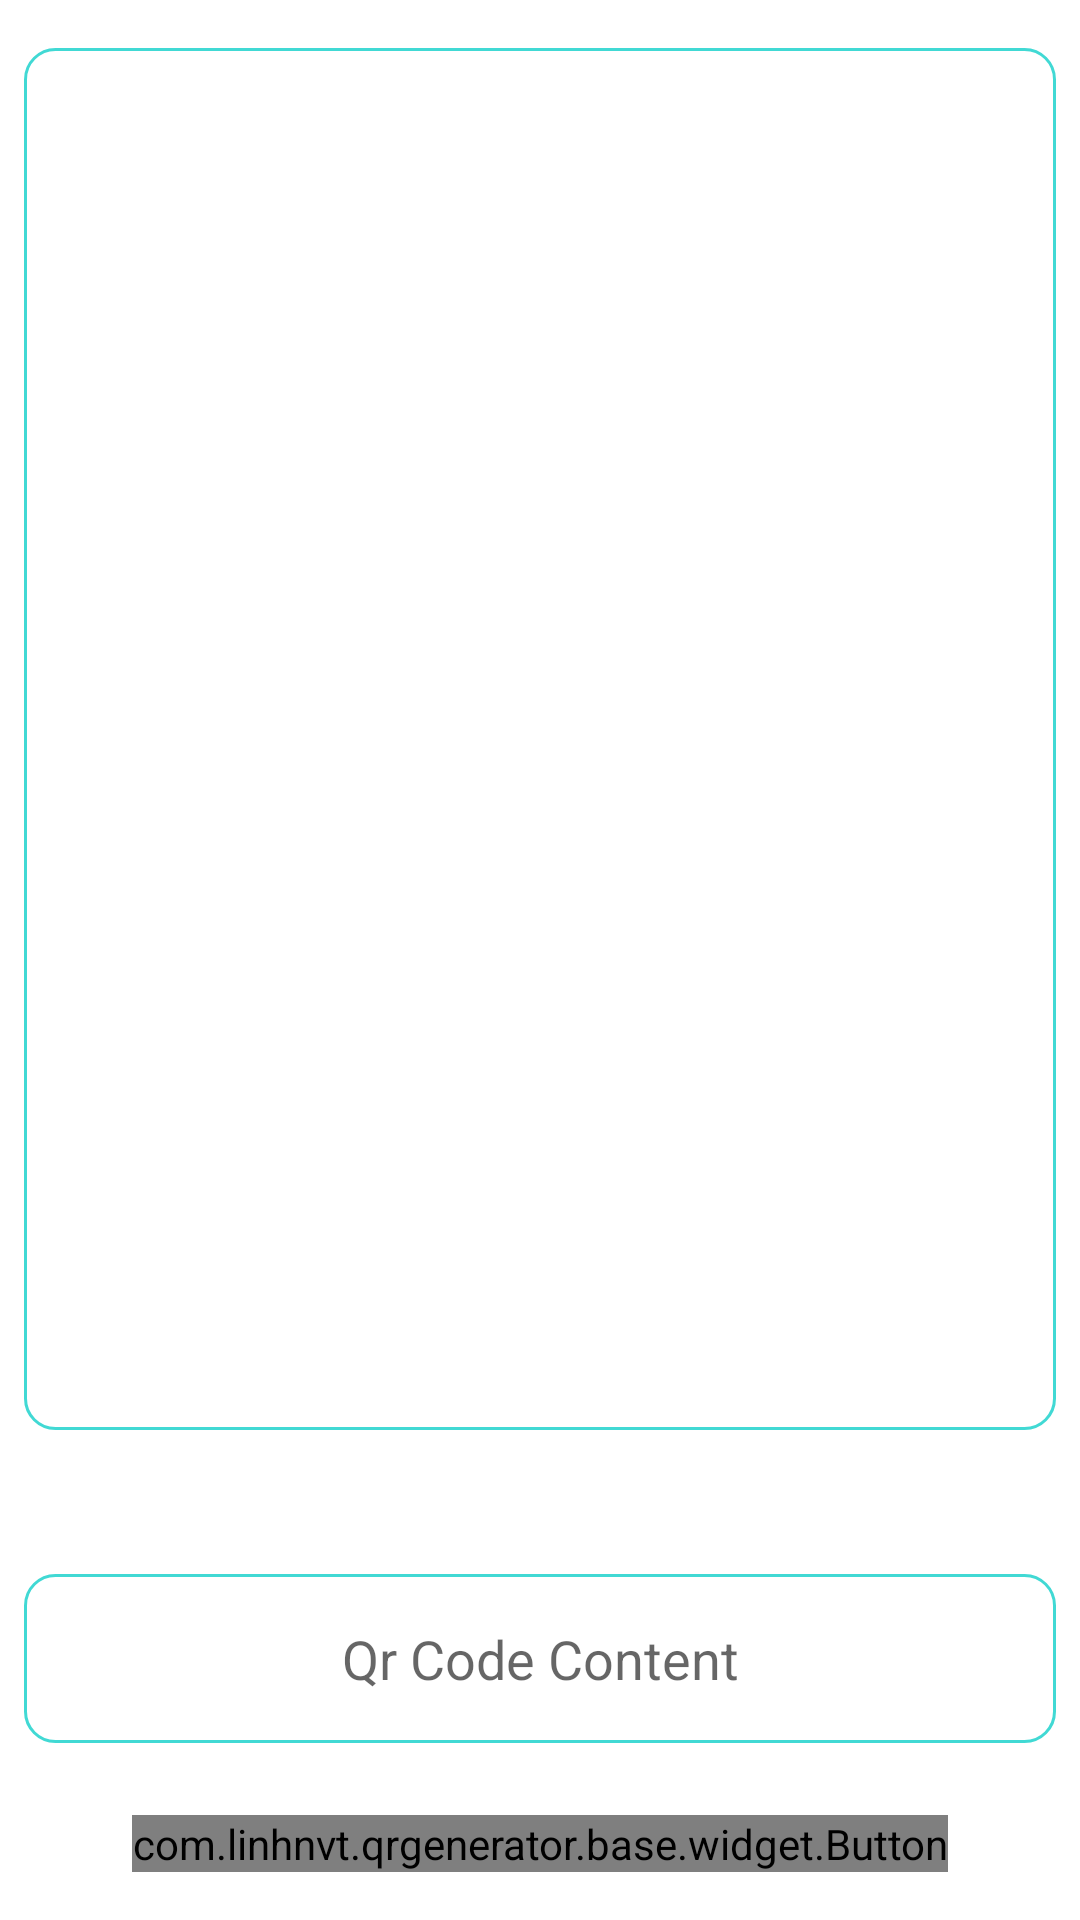

Layout XML and referenced resources for this Android screen:
<!-- AndroidManifest.xml: application theme Theme.QrGenerator -->
<!-- res/layout/home_screen.xml -->
<?xml version="1.0" encoding="utf-8"?>
<androidx.constraintlayout.widget.ConstraintLayout xmlns:android="http://schemas.android.com/apk/res/android"
    xmlns:app="http://schemas.android.com/apk/res-auto"
    xmlns:tools="http://schemas.android.com/tools"
    android:layout_width="match_parent"
    android:layout_height="match_parent"
    tools:context=".ui.screen.home.HomeScreen">

    <com.linhnvt.qrgenerator.base.widget.Button
        android:id="@+id/btnGenQr"
        android:layout_width="wrap_content"
        android:layout_height="wrap_content"
        android:layout_marginBottom="16dp"
        android:text="Generate Qr Code"
        app:layout_constraintBottom_toBottomOf="parent"
        app:layout_constraintEnd_toEndOf="parent"
        app:layout_constraintStart_toStartOf="parent" />

    <EditText
        android:id="@+id/etContent"
        android:layout_width="match_parent"
        android:layout_height="wrap_content"
        android:layout_marginBottom="24dp"
        android:gravity="center"
        android:layout_marginLeft="8dp"
        android:layout_marginRight="8dp"
        android:paddingLeft="16dp"
        android:paddingTop="16dp"
        android:paddingBottom="16dp"
        android:paddingRight="16dp"
        android:background="@drawable/border_shape"
        app:layout_constraintBottom_toTopOf="@+id/btnGenQr"
        app:layout_constraintEnd_toEndOf="parent"
        app:layout_constraintStart_toStartOf="parent"
        android:hint="Qr Code Content"
        tools:text="Qr Code" />

    <ImageView
        android:id="@+id/ivQrCode"
        android:layout_width="0dp"
        android:layout_height="0dp"
        android:layout_marginStart="8dp"
        android:layout_marginTop="16dp"
        android:layout_marginEnd="8dp"
        android:layout_marginBottom="48dp"
        android:background="@drawable/border_shape"
        android:contentDescription="QR Code"
        android:padding="8dp"
        app:layout_constraintBottom_toTopOf="@+id/etContent"
        app:layout_constraintEnd_toEndOf="parent"
        app:layout_constraintStart_toStartOf="parent"
        app:layout_constraintTop_toTopOf="parent"
        tools:src="@tools:sample/avatars" />

    <com.linhnvt.qrgenerator.ui.screen.qrscan.QrInfo
        android:id="@+id/homeQrInfo"
        app:layout_constraintTop_toBottomOf="@id/ivQrCode"
        app:layout_constraintBottom_toBottomOf="parent"
        android:layout_marginBottom="32dp"
        tools:visibility="gone"
        android:visibility="gone"
        android:layout_width="match_parent"
        android:layout_height="wrap_content" />

</androidx.constraintlayout.widget.ConstraintLayout>
<!-- resources referenced by this layout -->
<resources>
  <!-- drawable border_shape (drawable) -->
  <?xml version="1.0" encoding="utf-8"?>
  <shape xmlns:android="http://schemas.android.com/apk/res/android">
      <corners android:radius="10dp" />
  
      <stroke
          android:width="1dp"
          android:color="@color/blue_light" />
  
  </shape>
  <style name="Theme.QrGenerator" parent="Theme.MaterialComponents.DayNight.NoActionBar">
          
          <item name="colorPrimary">@color/purple_500</item>
          <item name="colorPrimaryVariant">@color/purple_700</item>
          <item name="colorOnPrimary">@color/white</item>
          
          <item name="colorSecondary">@color/teal_200</item>
          <item name="colorSecondaryVariant">@color/teal_700</item>
          <item name="colorOnSecondary">@color/black</item>
          
          <item name="android:statusBarColor">?attr/colorPrimaryVariant</item>
          
      </style>
  <color name="blue_light">#41d9d4</color>
  <color name="purple_500">#FF6200EE</color>
  <color name="purple_700">#FF3700B3</color>
  <color name="white">#FFFFFFFF</color>
  <color name="teal_200">#FF03DAC5</color>
  <color name="teal_700">#FF018786</color>
  <color name="black">#000000</color>
</resources>
